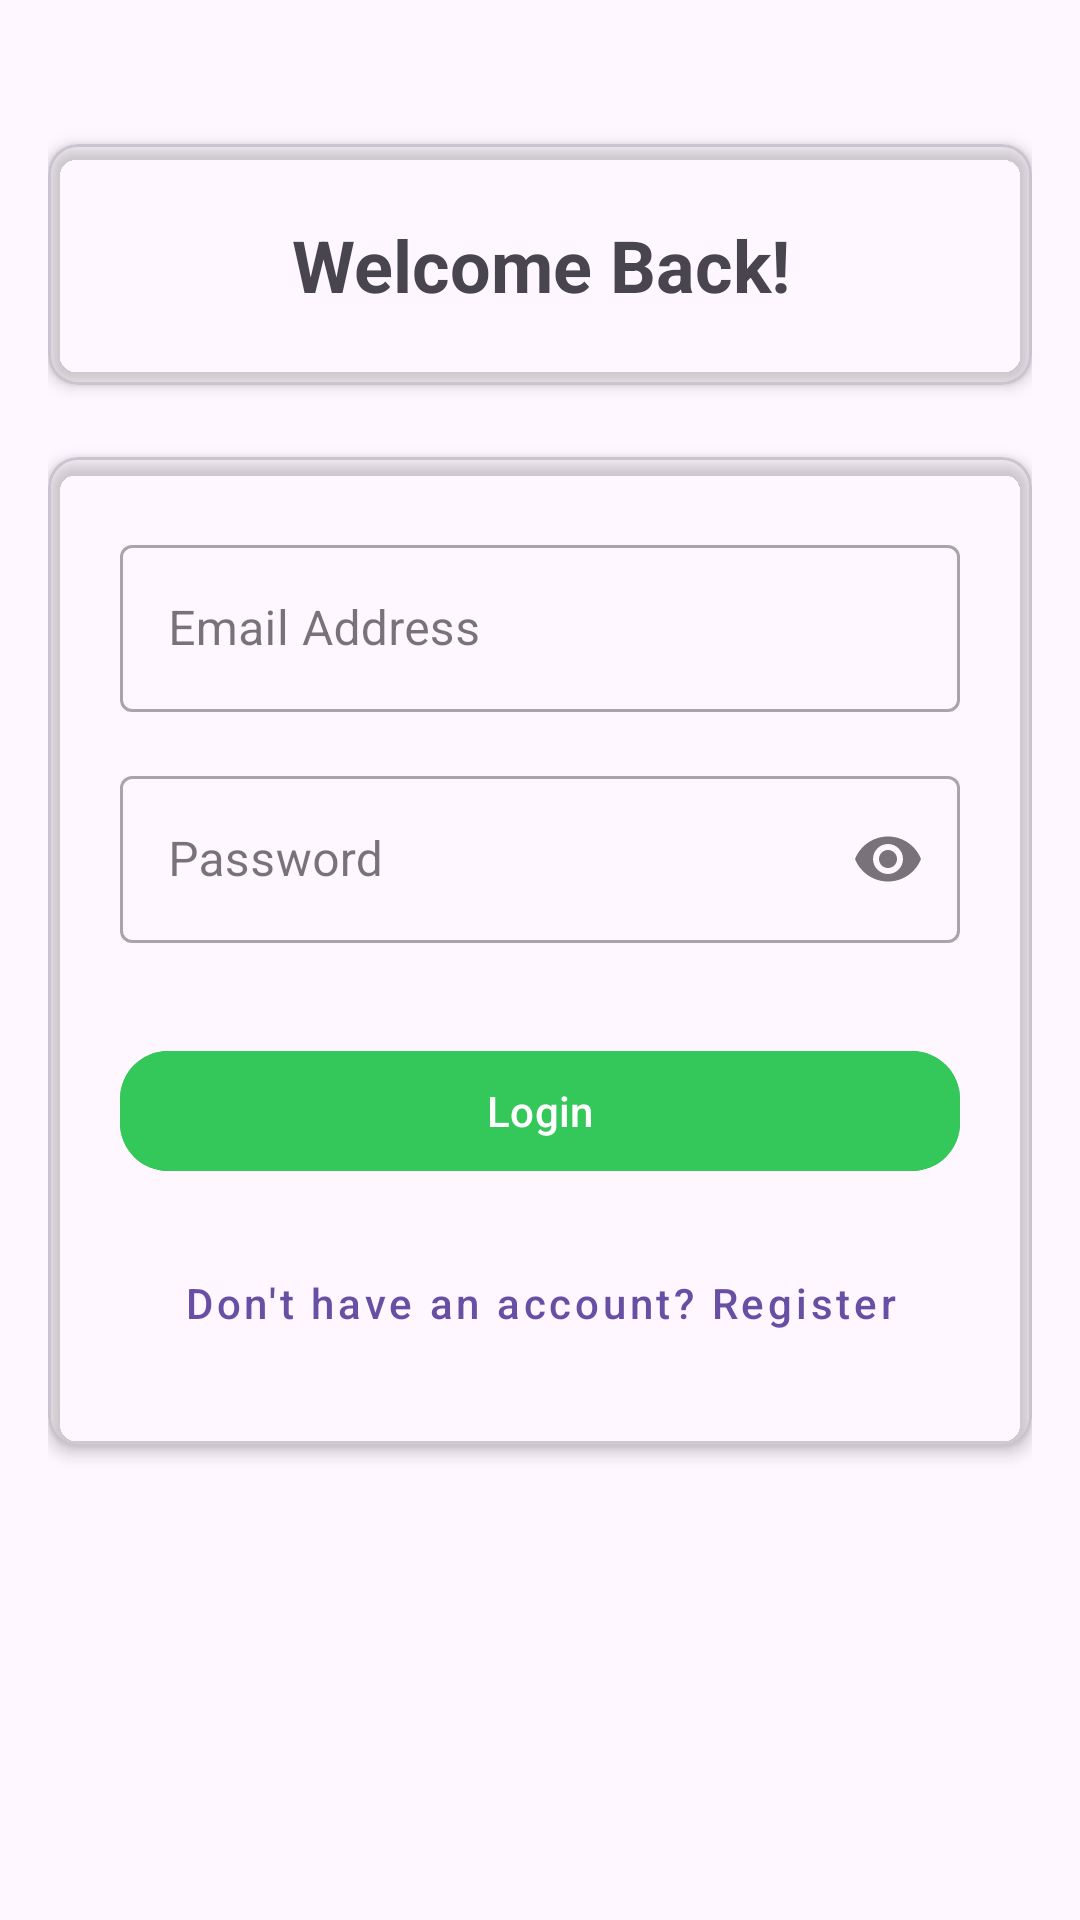

This screen was rendered from an Android layout file. Write that file and the resources it references.
<!-- AndroidManifest.xml: application theme Theme.PROG7314ICETask1Snake -->
<!-- res/layout/activity_login.xml -->
<?xml version="1.0" encoding="utf-8"?>
<LinearLayout xmlns:android="http://schemas.android.com/apk/res/android"
    xmlns:app="http://schemas.android.com/apk/res-auto"
    xmlns:tools="http://schemas.android.com/tools"
    android:id="@+id/main"
    android:layout_width="match_parent"
    android:layout_height="match_parent"
    tools:context=".landing.LoginActivity"
    android:gravity="center_horizontal"
    android:orientation="vertical"
    android:padding="16dp">

    
    <com.google.android.material.card.MaterialCardView
        android:id="@+id/cardTitle"
        android:layout_width="match_parent"
        android:layout_height="wrap_content"
        android:layout_marginTop="32dp"
        app:cardElevation="3dp"
        app:cardCornerRadius="10dp"
        app:cardBackgroundColor="@android:color/transparent">

        <TextView
            android:id="@+id/tvTitle"
            android:layout_width="match_parent"
            android:layout_height="wrap_content"
            android:gravity="center"
            android:text="@string/login_welcome_back"
            android:textSize="24sp"
            android:textStyle="bold"
            android:padding="24dp"/>
    </com.google.android.material.card.MaterialCardView>

    
    <com.google.android.material.card.MaterialCardView
        android:id="@+id/cardLoginForm"
        android:layout_width="match_parent"
        android:layout_height="wrap_content"
        android:layout_marginTop="24dp"
        app:cardElevation="3dp"
        app:cardCornerRadius="10dp"
        app:cardBackgroundColor="@android:color/transparent">

        <LinearLayout
            android:layout_width="match_parent"
            android:layout_height="wrap_content"
            android:orientation="vertical"
            android:padding="24dp"
            android:gravity="center_horizontal">

            <com.google.android.material.textfield.TextInputLayout
                style="@style/Widget.MaterialComponents.TextInputLayout.OutlinedBox"
                android:layout_width="match_parent"
                android:layout_height="wrap_content"
                android:hint="@string/login_email_address"
                android:layout_marginTop="0dp">
                <com.google.android.material.textfield.TextInputEditText
                    android:id="@+id/etEmail"
                    android:layout_width="match_parent"
                    android:layout_height="wrap_content"
                    android:inputType="textEmailAddress"
                    tools:ignore="TextContrastCheck,VisualLintTextFieldSize" />
            </com.google.android.material.textfield.TextInputLayout>

            <com.google.android.material.textfield.TextInputLayout
                style="@style/Widget.MaterialComponents.TextInputLayout.OutlinedBox"
                android:layout_width="match_parent"
                android:layout_height="wrap_content"
                android:hint="@string/login_password"
                android:layout_marginTop="16dp"
                app:endIconMode="password_toggle">
                <com.google.android.material.textfield.TextInputEditText
                    android:id="@+id/etPassword"
                    android:layout_width="match_parent"
                    android:layout_height="wrap_content"
                    android:inputType="textPassword"
                    tools:ignore="TextContrastCheck,VisualLintTextFieldSize" />
            </com.google.android.material.textfield.TextInputLayout>

            <com.google.android.material.button.MaterialButton
                android:id="@+id/btnLogin"
                android:layout_width="match_parent"
                android:layout_height="wrap_content"
                android:layout_marginTop="32dp"
                android:backgroundTint="@color/green"
                android:text="@string/btn_login"
                app:cornerRadius="16dp"
                app:iconGravity="textStart"
                app:iconPadding="8dp"
                tools:ignore="VisualLintButtonSize,TextContrastCheck" />

            <com.google.android.material.button.MaterialButton
                style="@style/Widget.MaterialComponents.Button.TextButton"
                android:id="@+id/tvRegister"
                android:layout_width="wrap_content"
                android:layout_height="wrap_content"
                android:layout_marginTop="16dp"
                android:gravity="center"
                android:text="@string/btn_register_nav"
                android:textColor="?attr/colorPrimary"
                android:textAllCaps="false"
                tools:ignore="TouchTargetSizeCheck" />
        </LinearLayout>
    </com.google.android.material.card.MaterialCardView>

</LinearLayout>
<!-- resources referenced by this layout -->
<resources>
  <color name="green">#34C759</color>
  <string name="btn_login">Login</string>
  <string name="btn_register_nav">Don\'t have an account? Register</string>
  <string name="login_email_address">Email Address</string>
  <string name="login_password">Password</string>
  <string name="login_welcome_back">Welcome Back!</string>
  <style name="Theme.PROG7314ICETask1Snake" parent="Base.Theme.PROG7314ICETask1Snake" />
  <style name="Base.Theme.PROG7314ICETask1Snake" parent="Theme.Material3.DayNight.NoActionBar">
          
          
      </style>
</resources>
